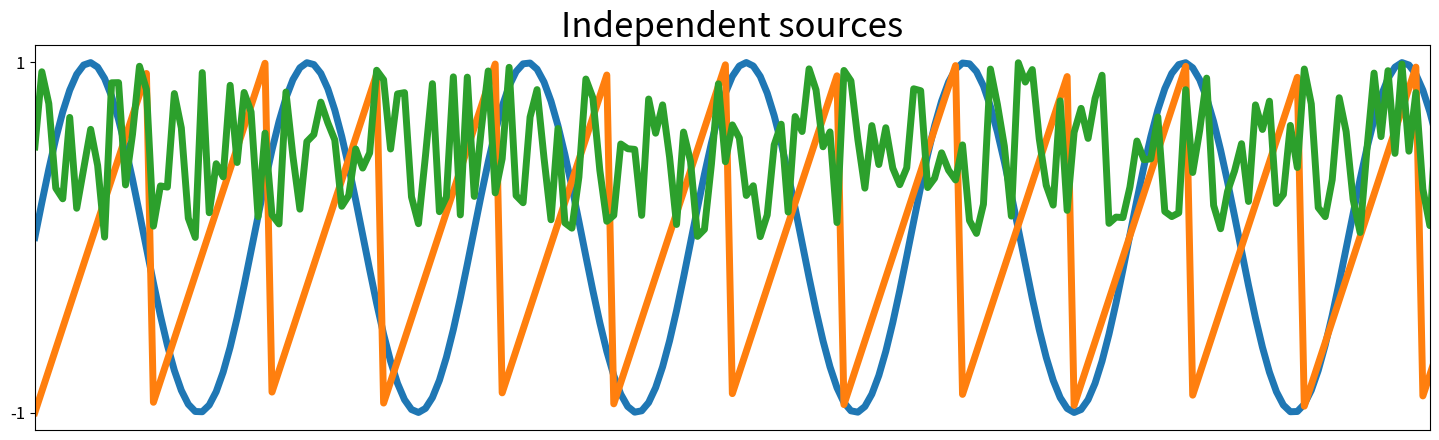
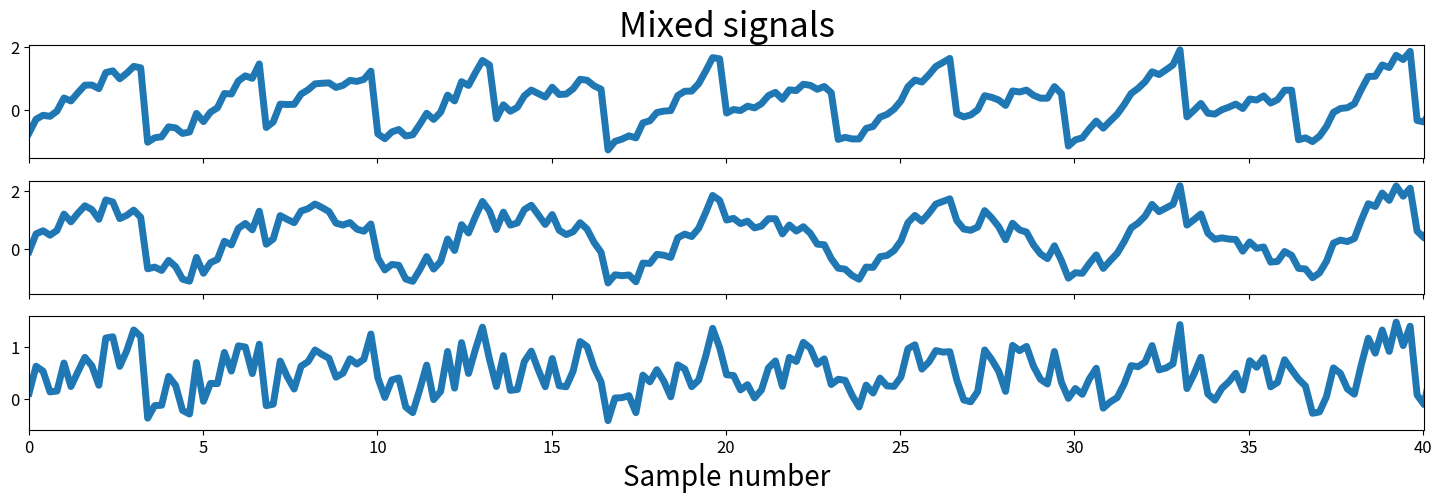
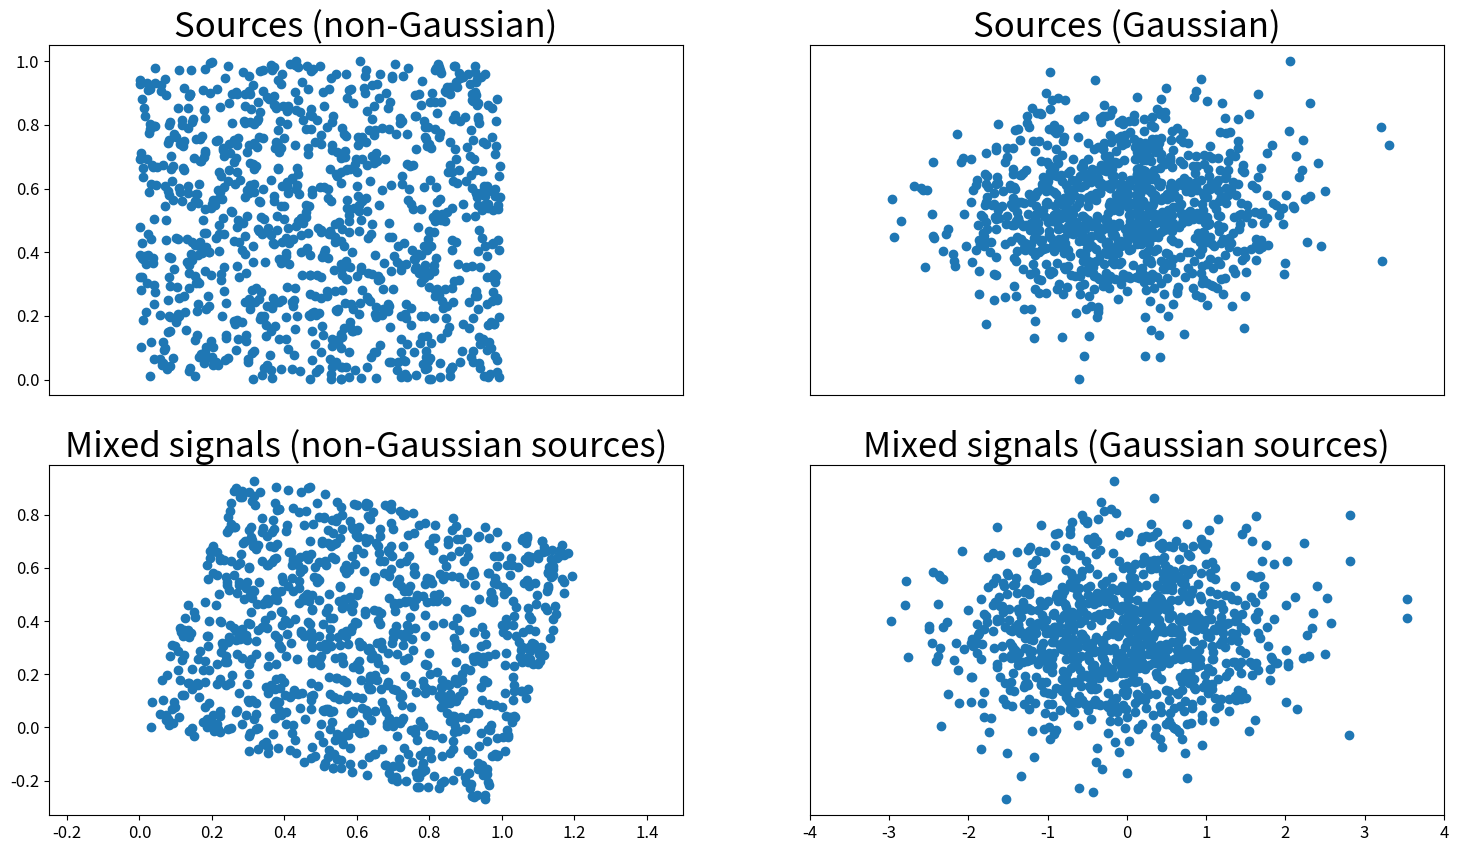
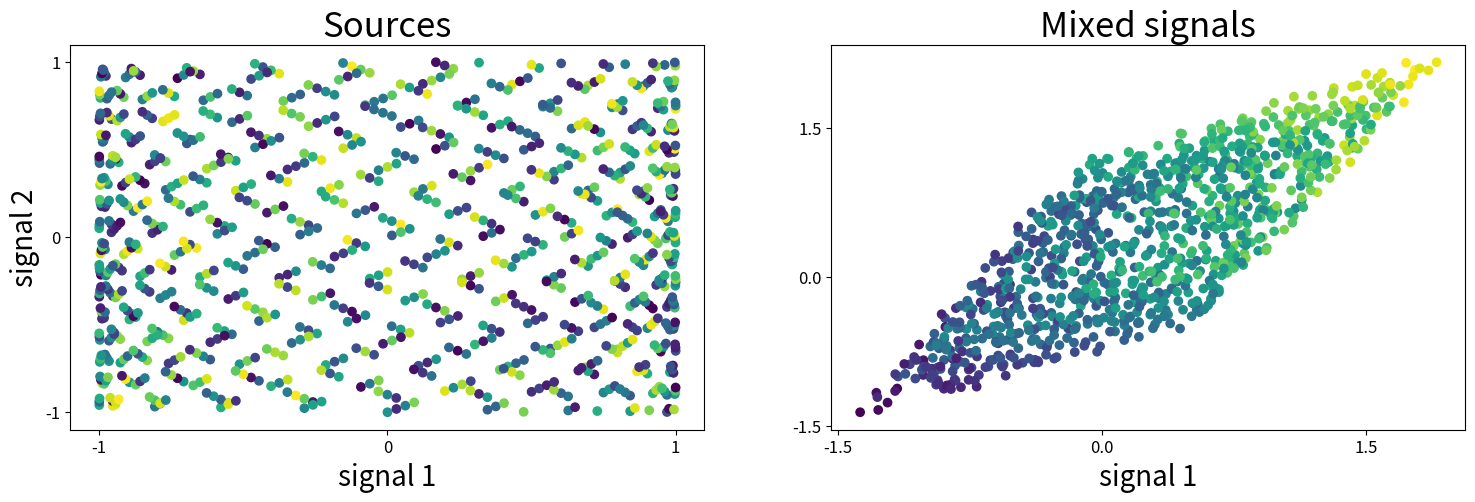
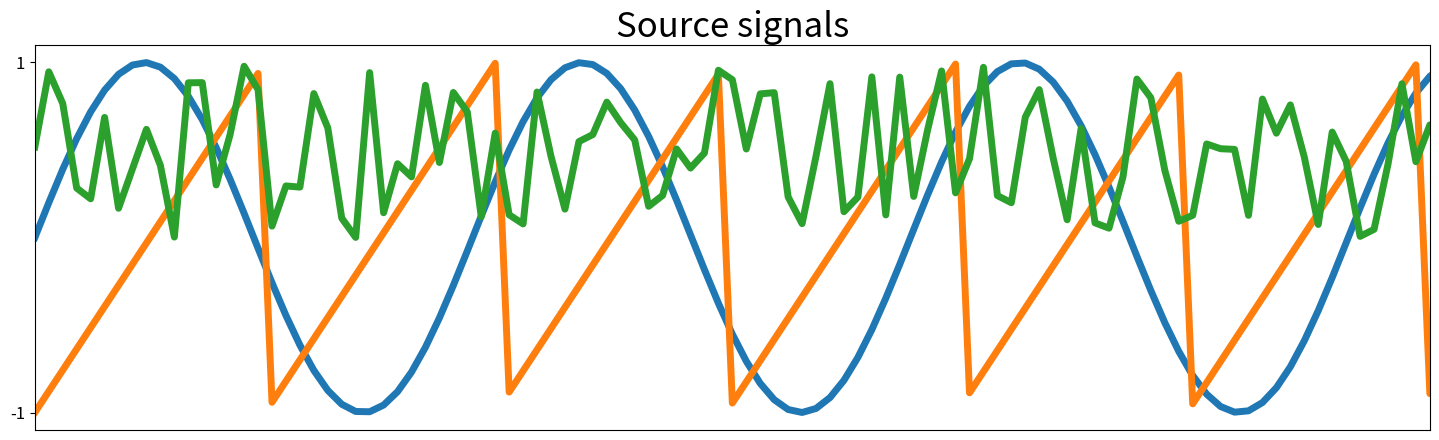
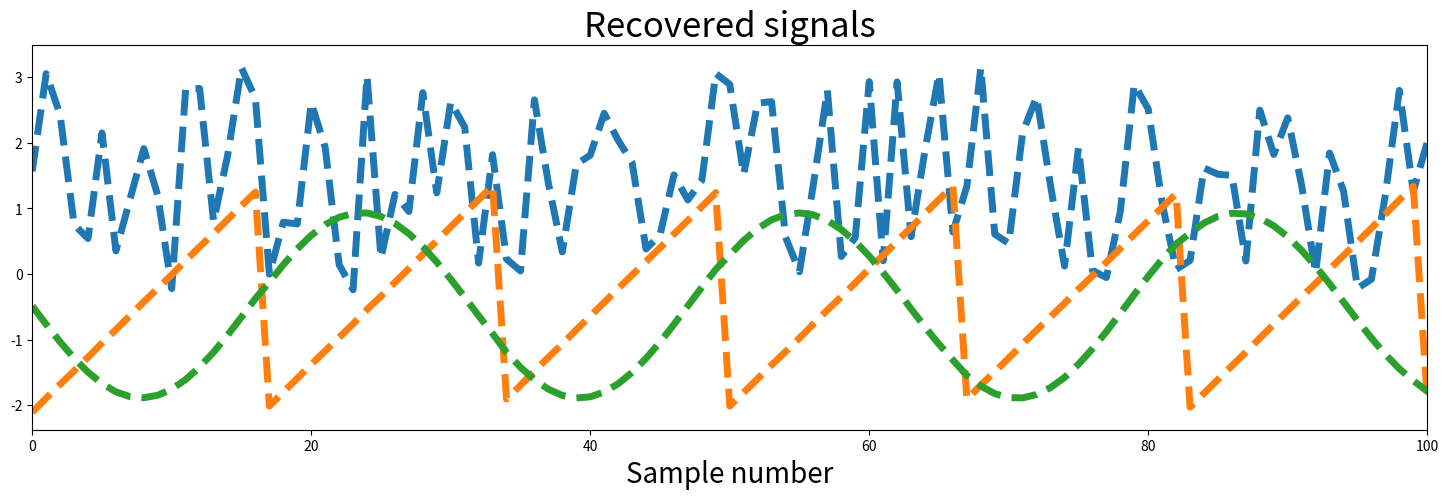
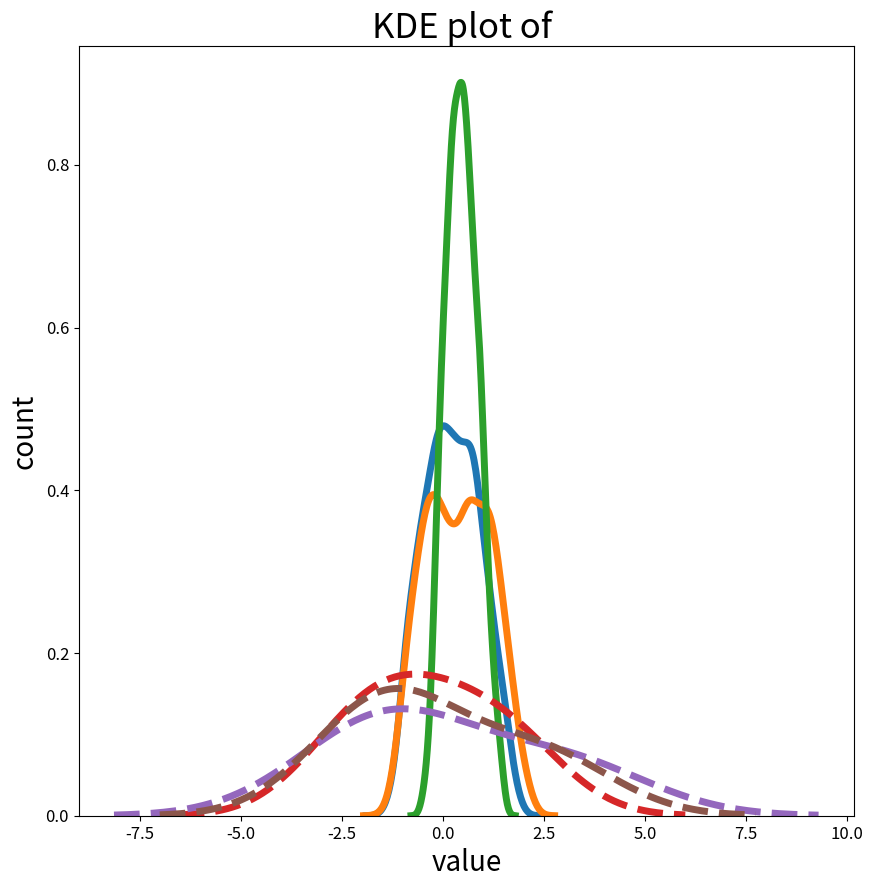

These figures' Python source, in order:
#!/usr/bin/env python
# coding: utf-8

# In[1]:


import pandas as pd
import numpy as np
from scipy import signal
import matplotlib.pyplot as plt


# In[2]:


np.random.seed(23)

# Number of samples
ns = np.linspace(0, 200, 1000)

# Source matrix
S = np.array([np.sin(ns * 1), 
              signal.sawtooth(ns * 1.9),
              np.random.random(len(ns))]).T

# Mixing matrix
A = np.array([[0.5, 1, 0.2], 
              [1, 0.5, 0.4], 
              [0.5, 0.8, 1]])

# Mixed signal matrix
X = S.dot(A).T


# In[3]:


# Plot sources & signals
fig, ax = plt.subplots(1, 1, figsize=[18, 5])
ax.plot(ns, S, lw=5)
ax.set_xticks([])
ax.set_yticks([-1, 1])
ax.set_xlim(ns[0], ns[200])
ax.tick_params(labelsize=12)
ax.set_title('Independent sources', fontsize=25)

fig, ax = plt.subplots(3, 1, figsize=[18, 5], sharex=True)
ax[0].plot(ns, X[0], lw=5)
ax[0].set_title('Mixed signals', fontsize=25)
ax[0].tick_params(labelsize=12)

ax[1].plot(ns, X[1], lw=5)
ax[1].tick_params(labelsize=12)
ax[1].set_xlim(ns[0], ns[-1])

ax[2].plot(ns, X[2], lw=5)
ax[2].tick_params(labelsize=12)
ax[2].set_xlim(ns[0], ns[-1])
ax[2].set_xlabel('Sample number', fontsize=20)
ax[2].set_xlim(ns[0], ns[200])

plt.show()


# In[3]:


s1 = np.random.rand(1000)
s2 = np.random.rand(1000)
s = np.array(([s1, s2]))

# Define two gaussian components
s1n = np.random.normal(size=1000)
s2n = np.random.normal(size=1000)
sn = np.array(([s1n, s2n]))

# Define orthogonal mixing matrix
A = np.array(([0.96, -0.28],[0.28, 0.96]))

# Mix signals
mixedSignals = s.T.dot(A)
mixedSignalsN = sn.T.dot(A)


# In[5]:


# Plot results
fig, ax = plt.subplots(2, 2, figsize=[18, 10])
ax[0][0].scatter(s[0], s[1])
ax[0][0].tick_params(labelsize=12)
ax[0][0].set_title('Sources (non-Gaussian)', fontsize=25)
ax[0][0].set_xlim([-0.25, 1.5])
ax[0][0].set_xticks([])

ax[0][1].scatter(sn[0], sn[1])
ax[0][1].tick_params(labelsize=12)
ax[0][1].set_title('Sources (Gaussian)', fontsize=25)
ax[0][1].set_xlim([-4, 4])
ax[0][1].set_xticks([])
ax[0][1].set_yticks([])

ax[1][0].scatter(mixedSignals.T[0], mixedSignals.T[1])
ax[1][0].tick_params(labelsize=12)
ax[1][0].set_title('Mixed signals (non-Gaussian sources)', fontsize=25)
ax[1][0].set_xlim([-0.25, 1.5])

ax[1][1].scatter(mixedSignalsN.T[0], mixedSignalsN.T[1])
ax[1][1].tick_params(labelsize=12)
ax[1][1].set_title('Mixed signals (Gaussian sources)', fontsize=25)
ax[1][1].set_xlim([-4, 4])
ax[1][1].set_yticks([])

plt.show()


# In[6]:


fig, ax = plt.subplots(1, 2, figsize=[18, 5])
ax[0].scatter(S.T[0], S.T[1], c=S.T[2])
ax[0].tick_params(labelsize=12)
ax[0].set_yticks([-1, 0, 1])
ax[0].set_xticks([-1, 0, 1])
ax[0].set_xlabel('signal 1', fontsize=20)
ax[0].set_ylabel('signal 2', fontsize=20)
ax[0].set_title('Sources', fontsize=25)

ax[1].scatter(X[0], X[1], c=X[2])
ax[1].tick_params(labelsize=12)
ax[1].set_yticks([-1.5, 0, 1.5])
ax[1].set_xticks([-1.5, 0, 1.5])
ax[1].set_xlabel('signal 1', fontsize=20)
ax[1].set_title('Mixed signals', fontsize=25)
plt.show()


# In[4]:


def center(x):
    mean = np.mean(x, axis=1, keepdims=True)
    centered =  x - mean 
    return centered, mean


# In[5]:


def covariance(x):
    mean = np.mean(x, axis=1, keepdims=True)
    n = np.shape(x)[1] - 1
    m = x - mean

    return (m.dot(m.T))/n


# In[6]:


def whiten(x):
    # Calculate the covariance matrix
    coVarM = covariance(X) 
    
    # Single value decoposition
    U, S, V = np.linalg.svd(coVarM)
    
    # Calculate diagonal matrix of eigenvalues
    d = np.diag(1.0 / np.sqrt(S)) 
    
    # Calculate whitening matrix
    whiteM = np.dot(U, np.dot(d, U.T))
    
    # Project onto whitening matrix
    Xw = np.dot(whiteM, X) 
    
    return Xw, whiteM


# In[7]:


def fastIca(signals,  alpha = 1, thresh=1e-8, iterations=5000):
    m, n = signals.shape

    # Initialize random weights
    W = np.random.rand(m, m)

    for c in range(m):
            w = W[c, :].copy().reshape(m, 1)
            w = w / np.sqrt((w ** 2).sum())

            i = 0
            lim = 100
            while ((lim > thresh) & (i < iterations)):

                # Dot product of weight and signal
                ws = np.dot(w.T, signals)

                # Pass w*s into contrast function g
                wg = np.tanh(ws * alpha).T

                # Pass w*s into g prime 
                wg_ = (1 - np.square(np.tanh(ws))) * alpha

                # Update weights
                wNew = (signals * wg.T).mean(axis=1) - wg_.mean() * w.squeeze()

                # Decorrelate weights              
                wNew = wNew - np.dot(np.dot(wNew, W[:c].T), W[:c])
                wNew = wNew / np.sqrt((wNew ** 2).sum())

                # Calculate limit condition
                lim = np.abs(np.abs((wNew * w).sum()) - 1)
                
                # Update weights
                w = wNew
                                
                # Update counter
                i += 1

            W[c, :] = w.T
    return W


# In[8]:


# Center signals
Xc, meanX = center(X)

# Whiten mixed signals
Xw, whiteM = whiten(Xc)


# In[9]:


print(np.round(covariance(Xw)))


# In[10]:


W = fastIca(Xw,  alpha=1)

#Un-mix signals using 
unMixed = Xw.T.dot(W.T)

# Subtract mean
unMixed = (unMixed.T - meanX).T


# In[11]:


# Plot input signals (not mixed)
fig, ax = plt.subplots(1, 1, figsize=[18, 5])
ax.plot(S, lw=5)
ax.tick_params(labelsize=12)
ax.set_xticks([])
ax.set_yticks([-1, 1])
ax.set_title('Source signals', fontsize=25)
ax.set_xlim(0, 100)

fig, ax = plt.subplots(1, 1, figsize=[18, 5])
ax.plot(unMixed, '--', label='Recovered signals', lw=5)
ax.set_xlabel('Sample number', fontsize=20)
ax.set_title('Recovered signals', fontsize=25)
ax.set_xlim(0, 100)

plt.show()


# In[12]:



def kurt(x):
    n = np.shape(x)[0]
    mean = np.sum((x**1)/n) # Calculate the mean
    var = np.sum((x-mean)**2)/n # Calculate the variance
    skew = np.sum((x-mean)**3)/n # Calculate the skewness
    kurt = np.sum((x-mean)**4)/n # Calculate the kurtosis
    kurt = kurt/(var**2)-3

    return kurt, skew, var, mean


# In[13]:


import seaborn as sns

fig, ax = plt.subplots(1, 1, figsize=(10,10))
for i in range(X.shape[0]):
    
    sns.kdeplot(X[i, :], lw=5, label='Mixed Kurtosis={}'.format(np.round(kurt(X[i, :])[0], decimals=1)))
    
for i in range(X.shape[0]):   
    sns.kdeplot(unMixed[i, :], lw=5, ls='--', label='unMixed Kurtosis={}'.format(np.around(kurt(unMixed[i, :])[0], decimals=1)))

ax.tick_params(labelsize=12)
ax.set_xlabel('value', fontsize=20)
ax.set_ylabel('count', fontsize=20)
ax.set_title('KDE plot of ', fontsize=25)
plt.show()


# In[ ]:





# In[ ]:





# In[ ]:





# In[ ]:





# In[ ]:




